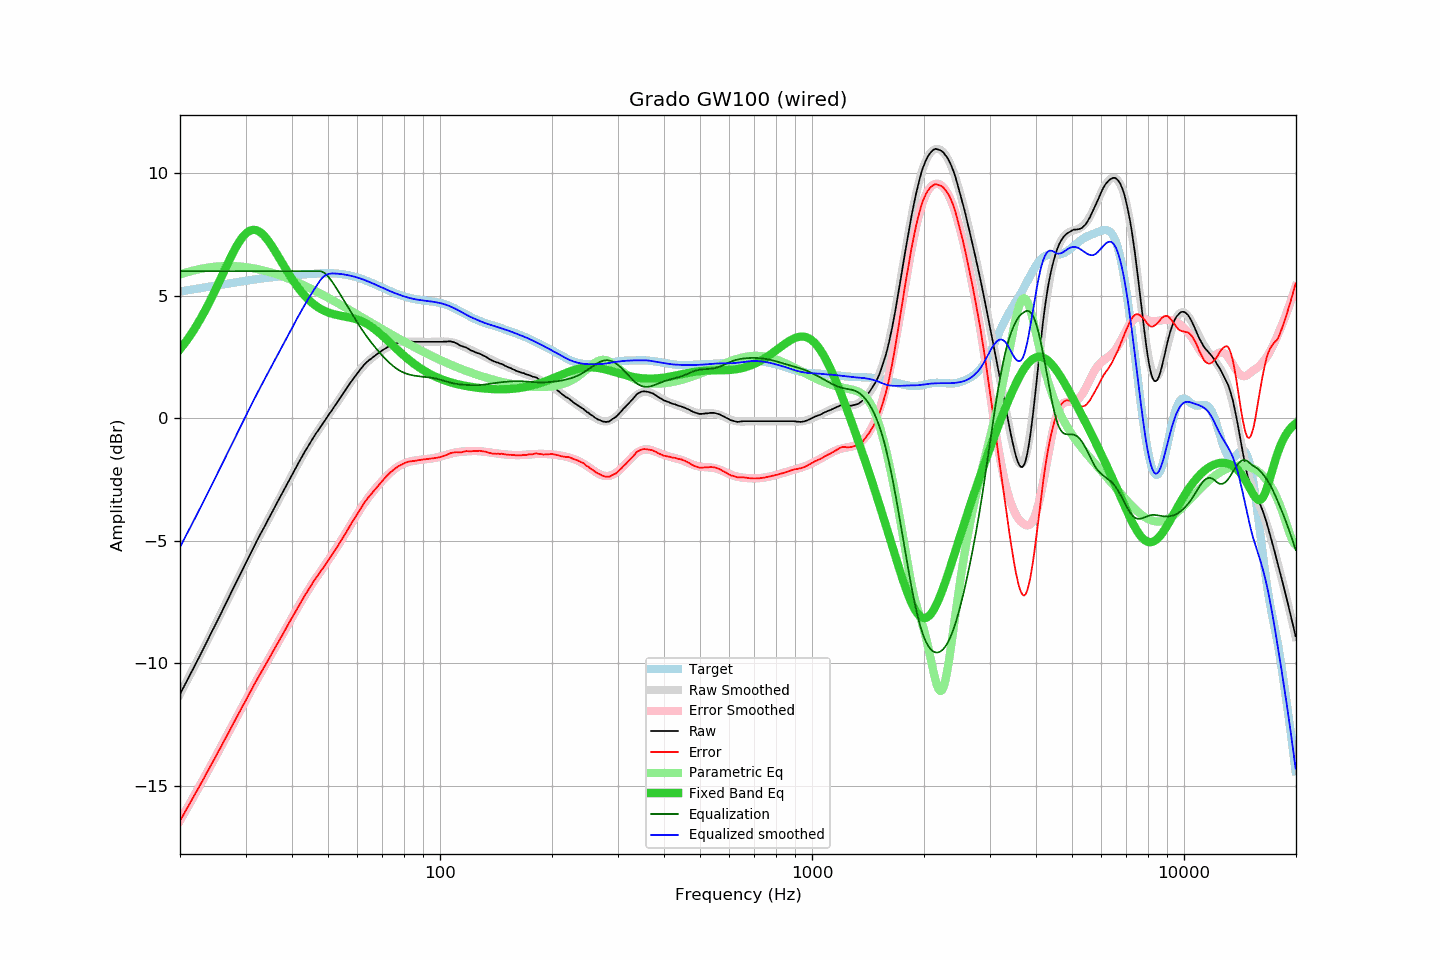

The data file committed next to this chart (first rows):
frequency, raw, error, smoothed, error_smoothed, equalization, parametric_eq, equalized_raw, equalized_smoothed, target
20.00, -11.27, -16.44, -11.26, -16.43, 6.00, 2.81, -5.27, -5.26, 5.17
20.20, -11.14, -16.32, -11.14, -16.32, 6.00, 2.89, -5.14, -5.14, 5.18
20.40, -11.01, -16.21, -11.01, -16.20, 6.00, 2.98, -5.01, -5.01, 5.19
20.61, -10.89, -16.09, -10.89, -16.09, 6.00, 3.07, -4.89, -4.89, 5.20
20.81, -10.76, -15.97, -10.76, -15.97, 6.00, 3.15, -4.76, -4.76, 5.21
21.02, -10.64, -15.86, -10.64, -15.86, 6.00, 3.25, -4.64, -4.64, 5.22
21.23, -10.51, -15.74, -10.51, -15.74, 6.00, 3.34, -4.51, -4.51, 5.23
21.44, -10.38, -15.63, -10.38, -15.63, 6.00, 3.44, -4.38, -4.38, 5.24
21.66, -10.26, -15.51, -10.26, -15.51, 6.00, 3.54, -4.26, -4.26, 5.25
21.87, -10.12, -15.39, -10.13, -15.39, 6.00, 3.64, -4.12, -4.13, 5.26
22.09, -10.00, -15.28, -10.00, -15.27, 6.00, 3.75, -4.00, -4.00, 5.27
22.31, -9.87, -15.16, -9.87, -15.16, 6.00, 3.86, -3.87, -3.87, 5.29
22.54, -9.75, -15.04, -9.74, -15.04, 6.00, 3.97, -3.75, -3.74, 5.30
22.76, -9.62, -14.92, -9.61, -14.92, 6.00, 4.08, -3.62, -3.61, 5.31
22.99, -9.49, -14.80, -9.48, -14.80, 6.00, 4.20, -3.49, -3.48, 5.32
23.22, -9.36, -14.69, -9.35, -14.68, 6.00, 4.32, -3.36, -3.35, 5.33
23.45, -9.22, -14.56, -9.22, -14.56, 6.00, 4.44, -3.22, -3.22, 5.34
23.69, -9.09, -14.44, -9.09, -14.44, 6.00, 4.57, -3.09, -3.09, 5.35
23.92, -8.95, -14.32, -8.96, -14.32, 6.00, 4.70, -2.95, -2.96, 5.36
24.16, -8.83, -14.20, -8.83, -14.20, 6.00, 4.83, -2.83, -2.83, 5.38
24.40, -8.69, -14.08, -8.70, -14.08, 6.00, 4.96, -2.69, -2.70, 5.39
24.65, -8.57, -13.96, -8.56, -13.96, 6.00, 5.09, -2.57, -2.56, 5.40
24.89, -8.43, -13.84, -8.43, -13.84, 6.00, 5.23, -2.43, -2.43, 5.41
25.14, -8.29, -13.71, -8.30, -13.72, 6.00, 5.37, -2.29, -2.30, 5.42
25.39, -8.16, -13.59, -8.17, -13.59, 6.00, 5.51, -2.16, -2.17, 5.43
25.65, -8.04, -13.48, -8.03, -13.47, 6.00, 5.65, -2.04, -2.03, 5.44
25.91, -7.91, -13.36, -7.90, -13.35, 6.00, 5.79, -1.91, -1.90, 5.45
26.16, -7.76, -13.22, -7.77, -13.23, 6.00, 5.93, -1.76, -1.77, 5.46
26.43, -7.64, -13.11, -7.64, -13.10, 6.00, 6.08, -1.64, -1.64, 5.47
26.69, -7.51, -12.99, -7.50, -12.98, 6.00, 6.22, -1.51, -1.50, 5.48
26.96, -7.37, -12.86, -7.37, -12.86, 6.00, 6.35, -1.37, -1.37, 5.49
27.23, -7.24, -12.74, -7.23, -12.74, 6.00, 6.49, -1.24, -1.23, 5.50
27.50, -7.10, -12.61, -7.10, -12.61, 6.00, 6.62, -1.10, -1.10, 5.51
27.77, -6.96, -12.49, -6.97, -12.49, 6.00, 6.75, -0.96, -0.97, 5.52
28.05, -6.84, -12.37, -6.83, -12.37, 6.00, 6.88, -0.84, -0.83, 5.53
28.33, -6.70, -12.24, -6.70, -12.24, 6.00, 7.00, -0.70, -0.70, 5.54
28.62, -6.57, -12.12, -6.57, -12.12, 6.00, 7.11, -0.57, -0.57, 5.55
28.90, -6.44, -12.00, -6.43, -11.99, 6.00, 7.21, -0.44, -0.43, 5.56
29.19, -6.30, -11.87, -6.30, -11.87, 6.00, 7.31, -0.30, -0.30, 5.57
29.48, -6.17, -11.75, -6.17, -11.75, 6.00, 7.39, -0.17, -0.17, 5.58
29.78, -6.04, -11.63, -6.03, -11.63, 6.00, 7.47, -0.04, -0.03, 5.59
30.08, -5.91, -11.51, -5.90, -11.50, 6.00, 7.54, 0.09, 0.10, 5.61
30.38, -5.77, -11.38, -5.77, -11.38, 6.00, 7.59, 0.23, 0.23, 5.62
30.68, -5.64, -11.26, -5.63, -11.26, 6.00, 7.63, 0.36, 0.37, 5.62
30.99, -5.51, -11.14, -5.50, -11.14, 6.00, 7.66, 0.49, 0.50, 5.64
31.30, -5.37, -11.01, -5.37, -11.02, 6.00, 7.68, 0.63, 0.63, 5.65
31.61, -5.24, -10.89, -5.25, -10.90, 6.00, 7.68, 0.76, 0.75, 5.66
31.93, -5.11, -10.77, -5.12, -10.78, 6.00, 7.68, 0.89, 0.88, 5.67
32.24, -4.98, -10.66, -4.99, -10.66, 6.00, 7.66, 1.02, 1.01, 5.67
32.57, -4.86, -10.54, -4.86, -10.55, 6.00, 7.63, 1.14, 1.14, 5.68
32.89, -4.74, -10.43, -4.74, -10.43, 6.00, 7.58, 1.26, 1.26, 5.69
33.22, -4.62, -10.32, -4.61, -10.31, 6.00, 7.53, 1.38, 1.39, 5.70
33.55, -4.49, -10.21, -4.49, -10.20, 6.00, 7.47, 1.51, 1.51, 5.71
33.89, -4.38, -10.10, -4.37, -10.08, 6.00, 7.39, 1.62, 1.63, 5.72
34.23, -4.25, -9.97, -4.24, -9.97, 6.00, 7.32, 1.75, 1.76, 5.73
34.57, -4.13, -9.86, -4.12, -9.85, 6.00, 7.23, 1.87, 1.88, 5.73
34.92, -4.00, -9.74, -4.00, -9.74, 6.00, 7.14, 2.00, 2.00, 5.74
35.27, -3.88, -9.63, -3.87, -9.62, 6.00, 7.04, 2.12, 2.13, 5.75
35.62, -3.75, -9.51, -3.75, -9.51, 6.00, 6.94, 2.25, 2.25, 5.76
35.97, -3.62, -9.39, -3.63, -9.39, 6.00, 6.83, 2.38, 2.37, 5.77
... 635 more rows
